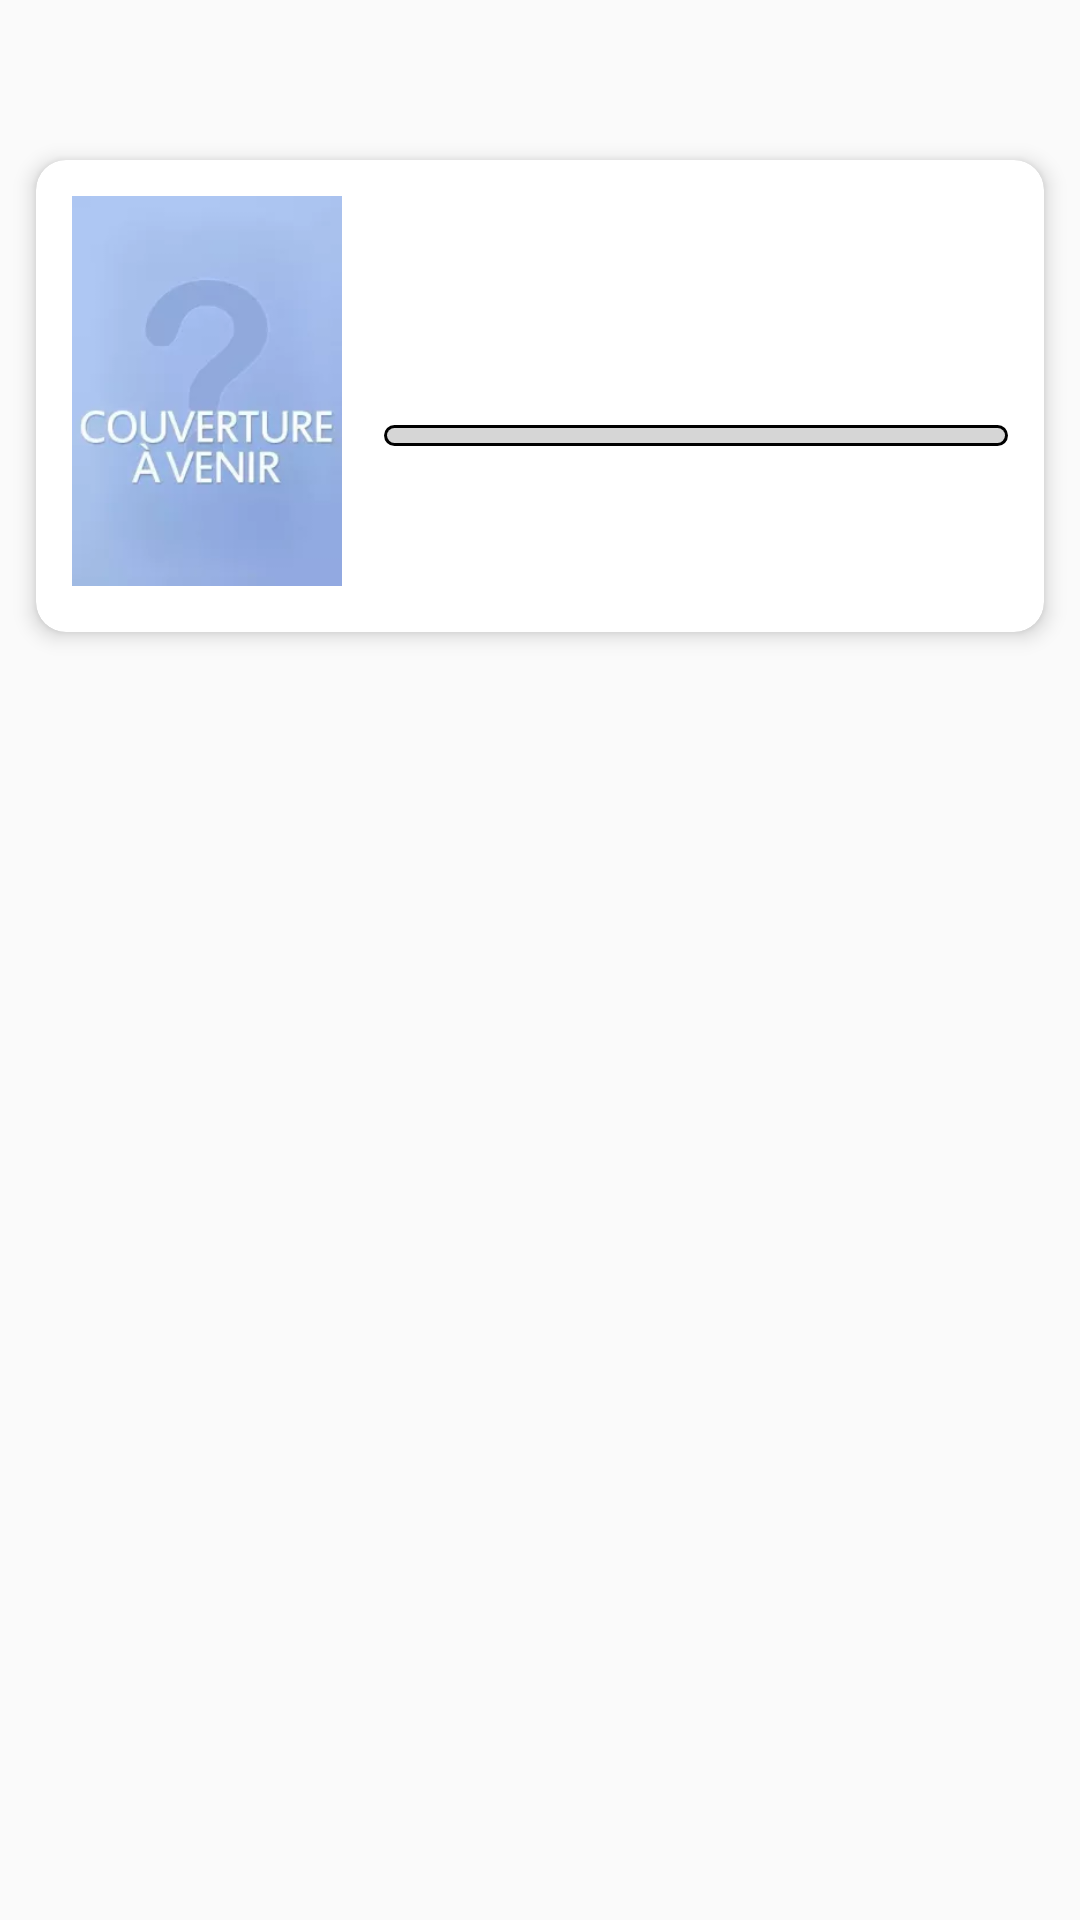

This screen was rendered from an Android layout file. Write that file and the resources it references.
<!-- AndroidManifest.xml: application theme Theme.AppCompat.Light.NoActionBar -->
<!-- res/layout/activity_manga_volumes.xml -->
<?xml version="1.0" encoding="utf-8"?>
<LinearLayout xmlns:android="http://schemas.android.com/apk/res/android"
    xmlns:app="http://schemas.android.com/apk/res-auto"
    android:layout_width="match_parent"
    android:layout_height="match_parent"
    android:orientation="vertical"
    android:background="@color/light_gray">

    
    <TextView
        android:id="@+id/titleTextView"
        android:layout_width="match_parent"
        android:layout_height="wrap_content"
        android:paddingTop="16dp"
        android:paddingBottom="8dp"
        android:paddingStart="16dp"
        android:paddingEnd="16dp"
        android:textSize="22sp"
        android:textStyle="bold"
        android:textColor="@color/black"
        android:gravity="center" />

    
    <androidx.cardview.widget.CardView
        android:layout_width="match_parent"
        android:layout_height="wrap_content"
        android:layout_marginStart="12dp"
        android:layout_marginEnd="12dp"
        android:layout_marginBottom="8dp"
        app:cardCornerRadius="10dp"
        app:cardElevation="4dp">

        <LinearLayout
            android:layout_width="match_parent"
            android:layout_height="wrap_content"
            android:orientation="horizontal"
            android:padding="12dp">

            
            <ImageView
                android:id="@+id/coverImageView"
                android:layout_width="90dp"
                android:layout_height="130dp"
                android:layout_marginEnd="14dp"
                android:scaleType="centerCrop"
                android:src="@drawable/default_cover" />

            
            <LinearLayout
                android:layout_width="0dp"
                android:layout_height="wrap_content"
                android:layout_weight="1"
                android:orientation="vertical"
                android:gravity="center_vertical">

                
                <TextView
                    android:id="@+id/statusTextView"
                    android:layout_width="wrap_content"
                    android:layout_height="wrap_content"
                    android:textSize="15sp"
                    android:textStyle="bold"
                    android:layout_marginBottom="10dp" />

                
                <TextView
                    android:id="@+id/volumesOwnedTextView"
                    android:layout_width="wrap_content"
                    android:layout_height="wrap_content"
                    android:textSize="14sp"
                    android:textColor="@color/black"
                    android:layout_marginBottom="4dp" />

                
                <TextView
                    android:id="@+id/volumesReadTextView"
                    android:layout_width="wrap_content"
                    android:layout_height="wrap_content"
                    android:textSize="14sp"
                    android:textColor="@color/black"
                    android:layout_marginBottom="4dp" />

                
                <ProgressBar
                    android:id="@+id/progressBarRead"
                    style="@android:style/Widget.ProgressBar.Horizontal"
                    android:layout_width="match_parent"
                    android:layout_height="7dp"
                    android:layout_marginBottom="8dp"
                    android:indeterminate="false"
                    android:max="100"
                    android:progress="0"
                    android:progressBackgroundTint="@color/light_gray"
                    android:progressDrawable="@drawable/progress_bar_custom"
                    android:progressTint="@color/dark_red" />

                
                <TextView
                    android:id="@+id/chaptersReadTextView"
                    android:layout_width="wrap_content"
                    android:layout_height="wrap_content"
                    android:textSize="14sp"
                    android:textColor="@color/black"
                    android:layout_marginBottom="4dp" />

                
                <TextView
                    android:id="@+id/lastChapterReadTextView"
                    android:layout_width="wrap_content"
                    android:layout_height="wrap_content"
                    android:textSize="14sp"
                    android:textColor="@color/black" />

            </LinearLayout>

        </LinearLayout>

    </androidx.cardview.widget.CardView>

    
    <androidx.recyclerview.widget.RecyclerView
        android:id="@+id/recyclerViewVolumes"
        android:layout_width="match_parent"
        android:layout_height="0dp"
        android:layout_weight="1"
        android:paddingStart="8dp"
        android:paddingEnd="8dp"
        android:clipToPadding="false" />

</LinearLayout>
<!-- resources referenced by this layout -->
<resources>
  <color name="black">#FF000000</color>
  <!-- drawable default_cover: png bitmap (drawable, 2982 bytes) -->
  <!-- drawable progress_bar_custom (drawable) -->
  <?xml version="1.0" encoding="utf-8"?>
  <layer-list xmlns:android="http://schemas.android.com/apk/res/android">
  
      
      <item>
          <shape android:shape="rectangle">
              <solid android:color="#000000" /> 
              <corners android:radius="5dp"/>
          </shape>
      </item>
  
      
      <item android:top="1dp" android:bottom="1dp" android:left="1dp" android:right="1dp">
          <shape android:shape="rectangle">
              <solid android:color="#D6D6D6" /> 
              <corners android:radius="4dp"/>
          </shape>
      </item>
  
      
      <item android:id="@android:id/progress">
          <clip>
              <shape android:shape="rectangle">
                  <solid android:color="#915DD5"/> 
                  <corners android:radius="4dp"/>
              </shape>
          </clip>
      </item>
  
  </layer-list>
</resources>
